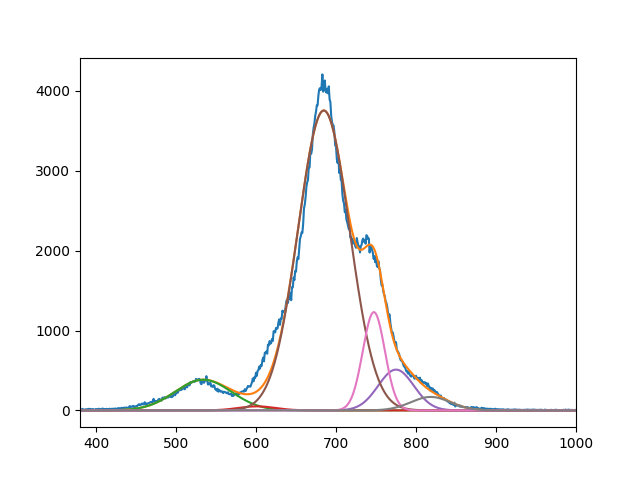

The file beside this chart, header and first rows:
3.839228270854019911e+02, 5.067781317527306584e+01, 3.754882675123389163e+03, 5.106640438167809748e+02, 1.230676397215804627e+03, 1.686026664185652351e+02
5.339999999999520242e+02, 6.009999999999967031e+02, 6.847517854448748267e+02, 7.749999997812943775e+02, 7.473232975385183181e+02, 8.183562599147452374e+02
4.999999999999999289e+01, 3.252351020908241708e+01, 4.534487044741417350e+01, 3.142154174105063902e+01, 1.950571325136760592e+01, 3.510494870778154564e+01
